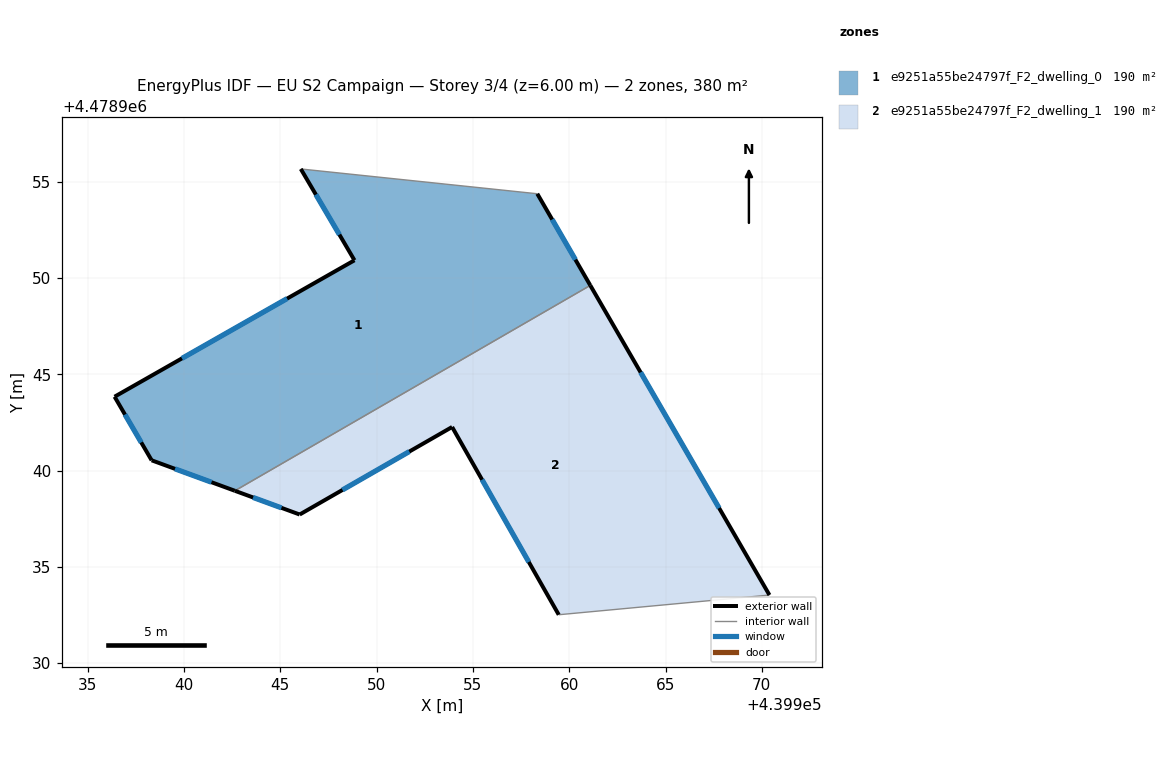
=== STOREY PLAN SPEC (per zone: floor XY polygon, exterior-wall plan segments, windows/doors) ===
zone 1: e9251a55be24797f_F2_dwelling_0  (190.1 m²)
  floor: (439958.34, 4478954.37) (439961.09, 4478949.61) (439942.64, 4478938.95) (439938.32, 4478940.53) (439936.40, 4478943.83) (439948.85, 4478950.92) (439946.07, 4478955.66)
  exterior wall: (439961.09, 4478949.61) – (439958.34, 4478954.37)  [5.5 m]
    window: (439960.32, 4478950.95) – (439959.12, 4478953.03)  [3.2 m²]
  exterior wall: (439938.32, 4478940.53) – (439942.64, 4478938.95)  [4.6 m]
    window: (439939.54, 4478940.09) – (439941.43, 4478939.39)  [2.7 m²]
  exterior wall: (439936.40, 4478943.83) – (439938.32, 4478940.53)  [3.8 m]
    window: (439936.94, 4478942.91) – (439937.78, 4478941.46)  [2.2 m²]
  exterior wall: (439948.85, 4478950.92) – (439936.40, 4478943.83)  [14.3 m]
    window: (439945.36, 4478948.93) – (439939.90, 4478945.82)  [8.3 m²]
  exterior wall: (439946.07, 4478955.66) – (439948.85, 4478950.92)  [5.5 m]
    window: (439946.85, 4478954.33) – (439948.07, 4478952.25)  [3.2 m²]
  interior walls: 2
zone 2: e9251a55be24797f_F2_dwelling_1  (190.1 m²)
  floor: (439961.09, 4478949.61) (439970.40, 4478933.54) (439959.46, 4478932.51) (439953.92, 4478942.26) (439946.01, 4478937.72) (439942.64, 4478938.95)
  exterior wall: (439970.40, 4478933.54) – (439961.09, 4478949.61)  [18.6 m]
    window: (439967.78, 4478938.05) – (439963.71, 4478945.10)  [10.7 m²]
  exterior wall: (439953.92, 4478942.26) – (439959.46, 4478932.51)  [11.2 m]
    window: (439955.48, 4478939.52) – (439957.90, 4478935.25)  [6.5 m²]
  exterior wall: (439946.01, 4478937.72) – (439953.92, 4478942.26)  [9.1 m]
    window: (439948.23, 4478938.99) – (439951.70, 4478940.99)  [5.3 m²]
  exterior wall: (439942.64, 4478938.95) – (439946.01, 4478937.72)  [3.6 m]
    window: (439943.59, 4478938.60) – (439945.06, 4478938.06)  [2.1 m²]
  interior walls: 2

=== DERIVED (storey summary) ===
Building: EU S2 Campaign
Storey: 3 of 4  (floor level z = 6.00 m)
Storey gross floor area: 380.1 m²
Zones on this storey: 2
  - e9251a55be24797f_F2_dwelling_0: floor 190.1 m²; exterior wall 33.7 m (101.2 m²); 5 window(s) 19.4 m²; WWR 19.2%
  - e9251a55be24797f_F2_dwelling_1: floor 190.1 m²; exterior wall 42.5 m (127.5 m²); 4 window(s) 24.5 m²; WWR 19.2%
Zone adjacency (shared interzone walls):
  - e9251a55be24797f_F2_dwelling_0 ↔ e9251a55be24797f_F2_dwelling_1